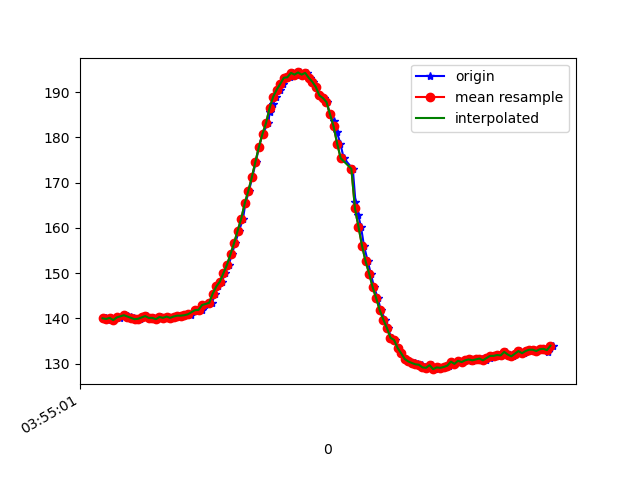

Values plotted in this chart, from the file beside it:
1618545301833, 1240977994102087, 140.03906, -224.90234, -41.89453
1618545301840, 1240978015558564, 140, -225.1, -40.82
1618545301848, 1240978032467366, 139.7, -225.1, -41.11
1618545301865, 1240978051543181, 140.1, -224.8, -40.92
1618545301881, 1240978070588475, 139.6, -224.5, -40.82
1618545301904, 1240978089603247, 140.3, -224.7, -41.11
1618545301919, 1240978108556977, 140.1, -224.6, -40.92
1618545301944, 1240978128182175, 140.7, -225.1, -41.6
1618545301961, 1240978146800170, 140.6, -225.0, -41.21
1618545301978, 1240978165784421, 140.2, -224.7, -40.53
1618545301997, 1240978184890758, 140.1, -224.7, -39.75
1618545302016, 1240978203875009, 139.8, -224.5, -40.23
1618545302033, 1240978222889781, 139.9, -224.2, -40.72
1618545302055, 1240978241965596, 140.2, -224, -40.14
1618545302072, 1240978260949847, 140.5, -224.3, -40.82
1618545302091, 1240978280025662, 140.1, -225.1, -40.04
1618545302110, 1240978299009913, 140.1, -224.5, -40.23
1618545302129, 1240978318055206, 139.8, -224.5, -40.23
1618545302151, 1240978337039457, 140.3, -224.8, -40.72
1618545302167, 1240978356115272, 140.1, -224.6, -40.92
1618545302185, 1240978375130045, 140.4, -224.4, -40.14
1618545302205, 1240978394083774, 140.1, -224.7, -40.53
1618545302226, 1240978413159589, 140.4, -223.9, -40.53
1618545302243, 1240978432204883, 140.6, -224.1, -40.04
1618545302263, 1240978451280698, 140.6, -224.5, -39.75
1618545302281, 1240978470264949, 140.7, -223.5, -39.45
1618545302301, 1240978489401806, 141, -223.3, -40.04
1618545302319, 1240978508508143, 140.8, -223.7, -39.45
1618545302342, 1240978527706043, 141.8, -224.2, -39.84
1618545302357, 1240978546629251, 141.9, -224.2, -39.06
1618545302377, 1240978565674545, 141.9, -223.1, -39.16
1618545302395, 1240978584689317, 143, -223.2, -39.84
1618545302435, 1240978622657819, 143.5, -222.9, -40.72
1618545302454, 1240978641672591, 145.5, -221.3, -40.43
1618545302471, 1240978660717885, 147.1, -220.7, -41.21
1618545302490, 1240978679793700, 148.1, -220.2, -40.23
1618545302510, 1240978698869515, 150.0, -219.6, -40.82
1618545302530, 1240978717945330, 151.9, -218.5, -40.23
1618545302548, 1240978736929581, 154.2, -217.2, -39.84
1618545302566, 1240978755913832, 156.6, -216.6, -39.84
1618545302588, 1240978774928604, 159.4, -215.7, -39.75
1618545302610, 1240978793943376, 162, -214.9, -40.04
1618545302624, 1240978813049713, 165.4, -214.2, -38.67
1618545302644, 1240978832095006, 168.2, -212.6, -37.6
1618545302662, 1240978851170821, 171.2, -213.2, -37.01
1618545302683, 1240978870246636, 174.6, -212.1, -35.74
1618545302700, 1240978889291930, 177.9, -212.1, -35.25
1618545302720, 1240978908398266, 180.8, -212.9, -34.47
1618545302753, 1240978927413038, 183.2, -213.9, -34.47
1618545302760, 1240978946488853, 185.5, -213.6, -31.84
1618545302777, 1240978965503625, 187.4, -214.2, -31.35
1618545302795, 1240978984518398, 189, -214.3, -30.37
1618545302817, 1240979003502649, 190.5, -215, -30.37
1618545302835, 1240979022517421, 191.8, -215.1, -29.69
1618545302852, 1240979041562715, 193.2, -215.4, -30.08
1618545302872, 1240979060730094, 193.3, -216.1, -29.69
1618545302890, 1240979079775387, 194.2, -215.4, -30.86
1618545302911, 1240979098851202, 193.8, -215.6, -32.23
1618545302930, 1240979117835453, 194.3, -215.8, -33.59
1618545302947, 1240979136880747, 193.8, -215.6, -33.3
1618545302969, 1240979155895519, 194.2, -215.1, -35.64
... 72 more rows
